4-way image classification set "dataset_caneca" from GitHub (pitherduarte/fastcamp-dados-sinteticos-blender); label vocabulary: empty, full, half full, mostly empty.

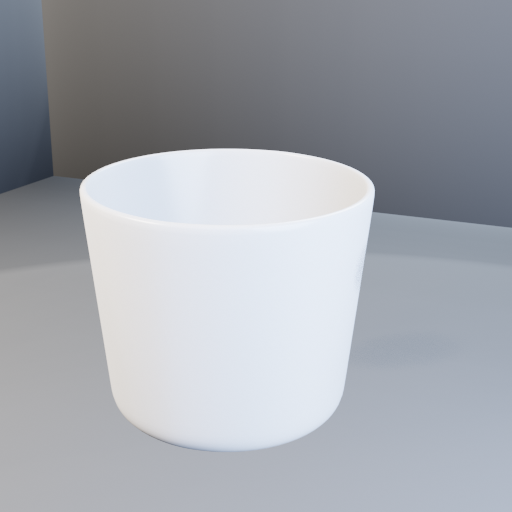
Label: empty

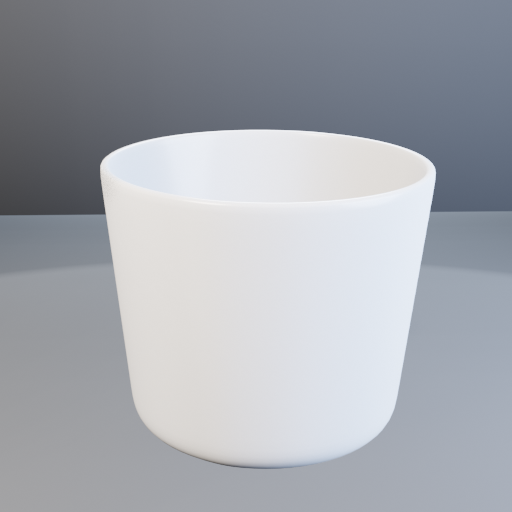
Label: mostly empty

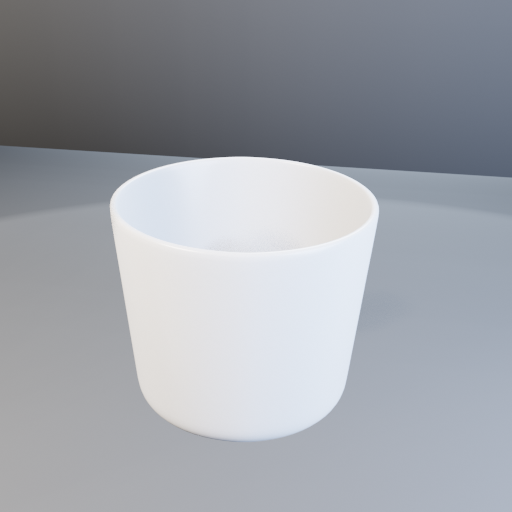
Label: half full

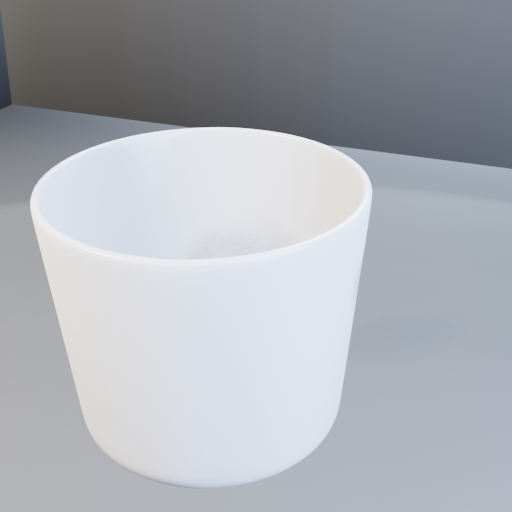
Label: mostly empty

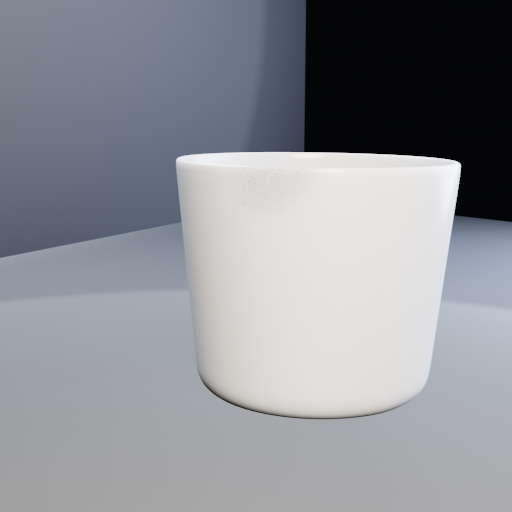
Label: full

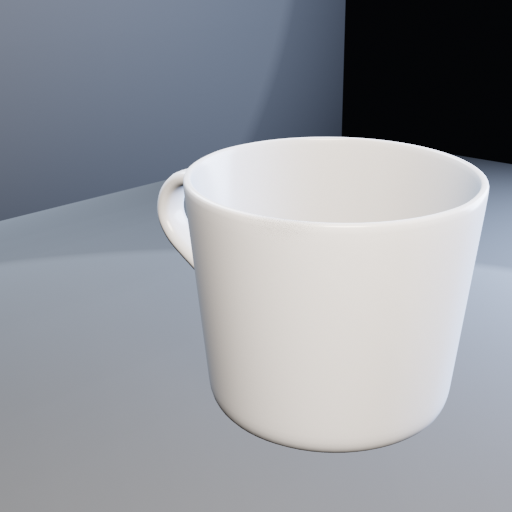
Label: half full
